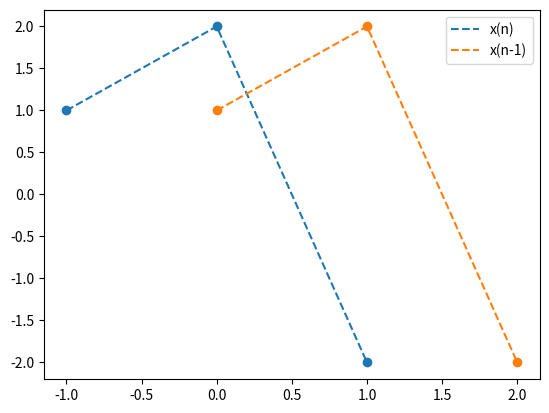

The matplotlib source for this figure:
#!/usr/bin/env python3
# -*- coding: utf-8 -*-
"""
Created on Thu Sep 20 09:43:38 2018

@author: abhijith
"""

import numpy as np

n=np.array([i for i in range(-1,2)])
print(n)
y=[1,2,-2]
import matplotlib.pyplot as plt

def x(t,l):
    plt.scatter(t,y)
    plt.plot(t,y,linestyle='dashed',label=l)
x(n,'x(n)')  #what should be applied to n-1 to make it n
x(n+1,'x(n-1)')
plt.plot()

#for -n-1

plt.legend()
plt.plot()